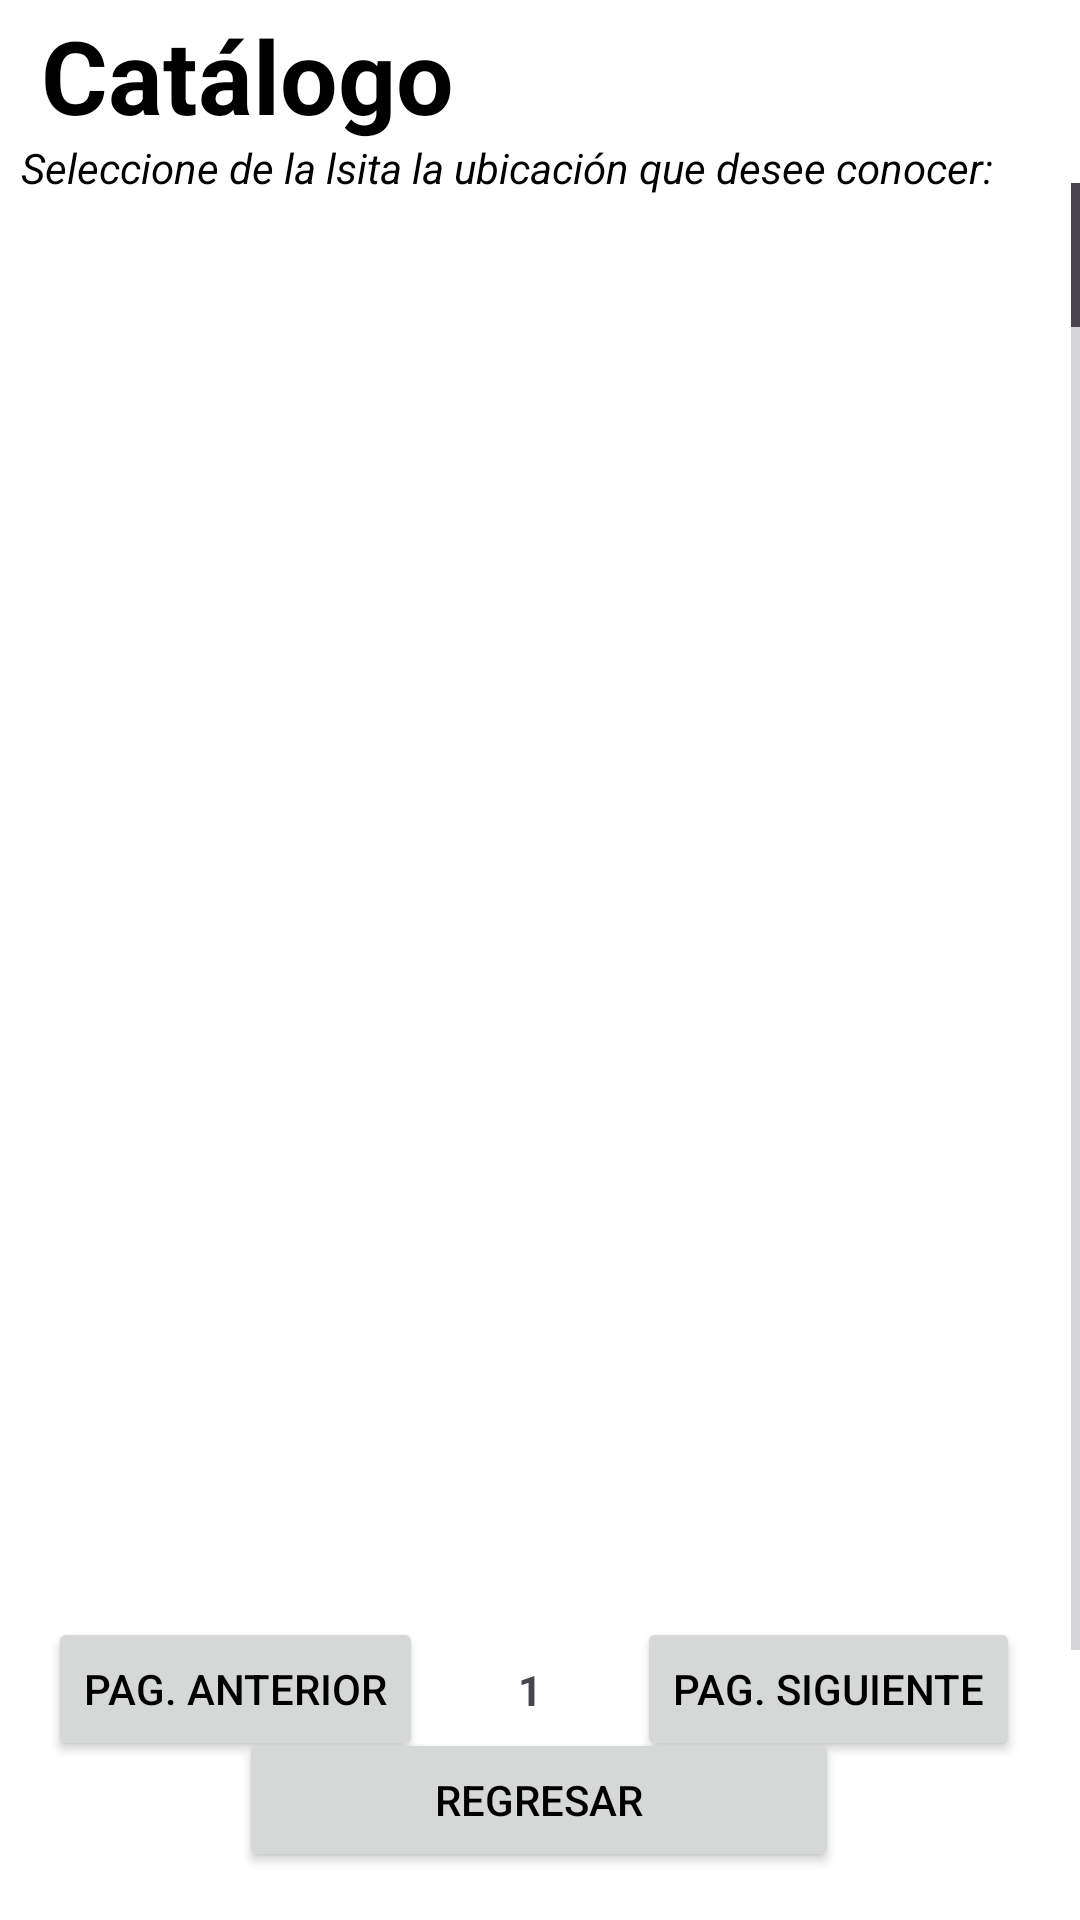

The Android layout XML behind this screen, and the referenced resources:
<!-- AndroidManifest.xml: application theme Theme.ITOur_Release -->
<!-- res/layout/activity_resultados.xml -->
<?xml version="1.0" encoding="utf-8"?>
<androidx.constraintlayout.widget.ConstraintLayout xmlns:android="http://schemas.android.com/apk/res/android"
    xmlns:app="http://schemas.android.com/apk/res-auto"
    xmlns:tools="http://schemas.android.com/tools"
    android:layout_width="match_parent"
    android:layout_height="match_parent"
    android:isScrollContainer="false"
    android:onClick="Regresar"
    tools:context=".Resultados">


    <ListView
        android:id="@+id/listView"
        android:layout_width="369dp"
        android:layout_height="489dp"
        android:drawSelectorOnTop="false"
        android:fadeScrollbars="true"
        android:fastScrollAlwaysVisible="false"
        android:fastScrollEnabled="true"
        android:isScrollContainer="false"
        android:nestedScrollingEnabled="false"
        android:overScrollMode="never"
        android:scrollbarStyle="outsideOverlay"
        android:scrollbars="none"
        app:layout_constraintBottom_toBottomOf="parent"
        app:layout_constraintEnd_toEndOf="parent"
        app:layout_constraintStart_toStartOf="parent"
        app:layout_constraintTop_toTopOf="parent"
        app:layout_constraintVertical_bias="0.404" />

    <TextView
        android:id="@+id/tv_busqueda"
        android:layout_width="wrap_content"
        android:layout_height="wrap_content"
        android:text="Catálogo"
        android:textColor="?android:textColorPrimary"
        android:textSize="34sp"
        android:textStyle="bold"
        app:layout_constraintBottom_toTopOf="@+id/listView"
        app:layout_constraintEnd_toEndOf="parent"
        app:layout_constraintHorizontal_bias="0.062"
        app:layout_constraintStart_toStartOf="parent"
        app:layout_constraintTop_toTopOf="parent"
        app:layout_constraintVertical_bias="0.14" />

    <Button
        android:id="@+id/btn_regresar"
        android:layout_width="200dp"
        android:layout_height="wrap_content"
        android:layout_marginTop="25dp"
        android:layout_marginBottom="16dp"
        android:onClick="Regresar"
        android:text="Regresar"
        app:layout_constraintBottom_toBottomOf="parent"
        app:layout_constraintEnd_toEndOf="parent"
        app:layout_constraintHorizontal_bias="0.497"
        app:layout_constraintStart_toStartOf="parent"
        app:layout_constraintTop_toBottomOf="@+id/listView"
        app:layout_constraintVertical_bias="1.0" />

    <TextView
        android:id="@+id/textView27"
        android:layout_width="wrap_content"
        android:layout_height="wrap_content"
        android:text="Seleccione de la lsita la ubicación que desee conocer:"
        android:textColor="?android:textColorPrimary"
        android:textSize="14sp"
        android:textStyle="italic"
        app:layout_constraintBottom_toTopOf="@+id/listView"
        app:layout_constraintEnd_toEndOf="parent"
        app:layout_constraintHorizontal_bias="0.192"
        app:layout_constraintStart_toStartOf="parent"
        app:layout_constraintTop_toBottomOf="@+id/tv_busqueda"
        app:layout_constraintVertical_bias="0.278" />

    <Button
        android:id="@+id/btn_pag_siguiente"
        android:layout_width="wrap_content"
        android:layout_height="wrap_content"
        android:layout_marginEnd="20dp"
        android:onClick="siguienteP"
        android:text="Pag. Siguiente"
        app:layout_constraintBottom_toTopOf="@+id/btn_regresar"
        app:layout_constraintEnd_toEndOf="parent"
        app:layout_constraintTop_toBottomOf="@+id/listView" />

    <Button
        android:id="@+id/btn_pag_anterior"
        android:layout_width="wrap_content"
        android:layout_height="wrap_content"
        android:onClick="anteriorP"
        android:text="Pag. Anterior"
        app:layout_constraintBottom_toTopOf="@+id/btn_regresar"
        app:layout_constraintEnd_toStartOf="@+id/btn_pag_siguiente"
        app:layout_constraintHorizontal_bias="0.184"
        app:layout_constraintStart_toStartOf="parent"
        app:layout_constraintTop_toBottomOf="@+id/listView" />

    <TextView
        android:id="@+id/tv_pagina"
        android:layout_width="wrap_content"
        android:layout_height="wrap_content"
        android:text="1"
        android:textStyle="bold"
        app:layout_constraintBottom_toTopOf="@+id/btn_regresar"
        app:layout_constraintEnd_toStartOf="@+id/btn_pag_siguiente"
        app:layout_constraintStart_toEndOf="@+id/btn_pag_anterior"
        app:layout_constraintTop_toBottomOf="@+id/listView" />

</androidx.constraintlayout.widget.ConstraintLayout>
<!-- resources referenced by this layout -->
<resources>
  <style name="Theme.ITOur_Release" parent="Base.Theme.ITOur_Release" />
  <style name="Base.Theme.ITOur_Release" parent="Theme.Material3.DayNight">
          
          <item name="colorPrimary">@color/purple_500</item>
          <item name="colorPrimaryVariant">@color/purple_700</item>
          <item name="colorOnPrimary">@color/white</item>
          
          <item name="colorSecondary">@color/purple_500</item>
          <item name="colorSecondaryVariant">@color/purple_500</item>
          <item name="colorOnSecondary">@color/black</item>
          
          <item name="android:statusBarColor">?attr/colorPrimaryVariant</item>
          
          <item name="android:textColorPrimary">@color/black</item>
          <item name="android:colorBackground">@color/cardview_light_background</item>
          
      </style>
  <color name="purple_500">#ff7b00</color>
  <color name="purple_700">#FF000000</color>
  <color name="white">#FFFFFFFF</color>
  <color name="black">#FF000000</color>
</resources>
